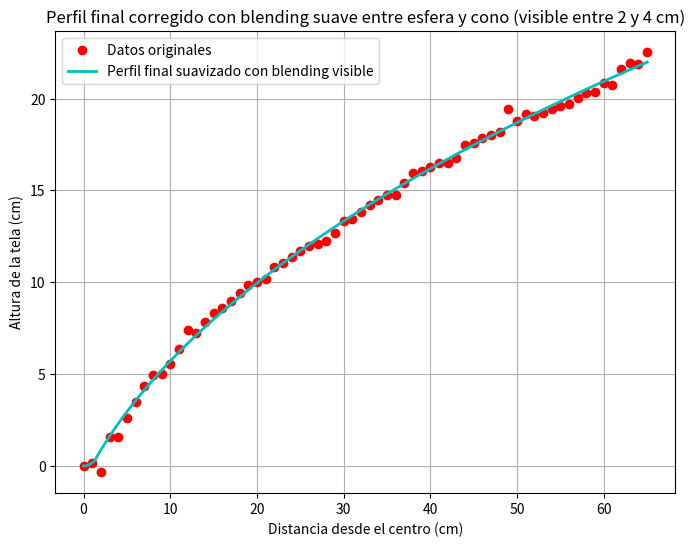

Write Python code to recreate this figure.
import numpy as np
import matplotlib.pyplot as plt
from scipy.interpolate import interp1d, UnivariateSpline
from scipy.optimize import curve_fit

# Datos medidos (Dx en cm, Dy en cm)
dx = np.arange(66)

dy = np.array([
    0.00, 0.15, -0.34, 1.56, 1.60, 2.63, 3.50, 4.33, 4.96, 5.03,
    5.56, 6.36, 7.40, 7.26, 7.86, 8.30, 8.60, 8.96, 9.43, 9.83,
    10.03, 10.16, 10.83, 11.03, 11.36, 11.70, 11.96, 12.10, 12.26, 12.66,
    13.33, 13.46, 13.80, 14.20, 14.46, 14.73, 14.76, 15.40, 15.93, 16.06,
    16.26, 16.50, 16.50, 16.76, 17.46, 17.60, 17.83, 18.03, 18.20, 19.46,
    18.80, 19.16, 19.03, 19.20, 19.43, 19.60, 19.70, 20.03, 20.30, 20.36,
    20.83, 20.76, 21.60, 21.96, 21.90, 22.53
])

# Interpolación para completar los valores faltantes
interp_func = interp1d(dx, dy, kind='cubic', fill_value="extrapolate")

# Crear una curva más suave
dx_full = np.linspace(0, 65, 300)
dy_smooth = interp_func(dx_full)

# Ajuste con un spline para suavizar
spline = UnivariateSpline(dx_full, dy_smooth, s=1)
dy_spline = spline(dx_full)

# Definir modelo de ajuste para la parte externa (cono suavizado)
def smooth_cone_model(r, A, B, C, D):
    return A * np.sqrt(r + B) + C + D * r**2

params_smooth_cone, _ = curve_fit(smooth_cone_model, dx, dy, p0=[-5, 1, 10, 0.0005])
dy_smooth_cone = smooth_cone_model(dx_full, *params_smooth_cone)

# Inicializar la curva final copiando la spline
dy_final = dy_spline.copy()

# Modificar los primeros puntos (0 a 4 cm) para aplicar la esfera y blending
def sphere_profile(r, R=3, h_min=0):
    return h_min + (R - np.sqrt(R**2 - r**2))

# Regiones de interés
pure_sphere_region = dx_full <= 1.5
blend_region = (dx_full > 1.5) & (dx_full < 4)
cone_region = dx_full >= 1.5

# Perfil de la esfera
dy_sphere = sphere_profile(dx_full)

# Asignar esfera pura en la parte interna (0 a 2 cm)
dy_final[pure_sphere_region] = dy_sphere[pure_sphere_region]

# Blending suave entre 2 y 4 cm
alpha_blend = (dx_full[blend_region] - 1.5) / (4 - 1.5)
dy_final[blend_region] = (1 - alpha_blend) * dy_sphere[blend_region] + alpha_blend * dy_smooth_cone[blend_region]

# Asignar el cono suavizado a partir de 4 cm
dy_final[cone_region] = dy_smooth_cone[cone_region]

# Graficar la versión final corregida
plt.figure(figsize=(8,6))
plt.plot(dx, dy, 'ro', label='Datos originales')
plt.plot(dx_full, dy_final, 'c-', linewidth=2, label='Perfil final suavizado con blending visible')
plt.xlabel("Distancia desde el centro (cm)")
plt.ylabel("Altura de la tela (cm)")
plt.title("Perfil final corregido con blending suave entre esfera y cono (visible entre 2 y 4 cm)")
plt.legend()
plt.grid()
plt.show()

dx_points = np.arange(0, 65.1, 0.1)  # desde 0 hasta 65 cada 0.5 cm

# Interpolamos los valores Y sobre la curva corregida final
from scipy.interpolate import interp1d
curve_interpolator = interp1d(dx_full, dy_final, kind='linear')
dy_points = curve_interpolator(dx_points)

# Imprimir la lista completa de puntos corregidos
corrected_points = list(zip(dx_points, dy_points))
print("\n Lista de puntos corregidos cada 0.5 cm:\n")
for point in corrected_points:
    print(f"x = {point[0]:.1f} cm, y = {point[1]:.2f} cm")
